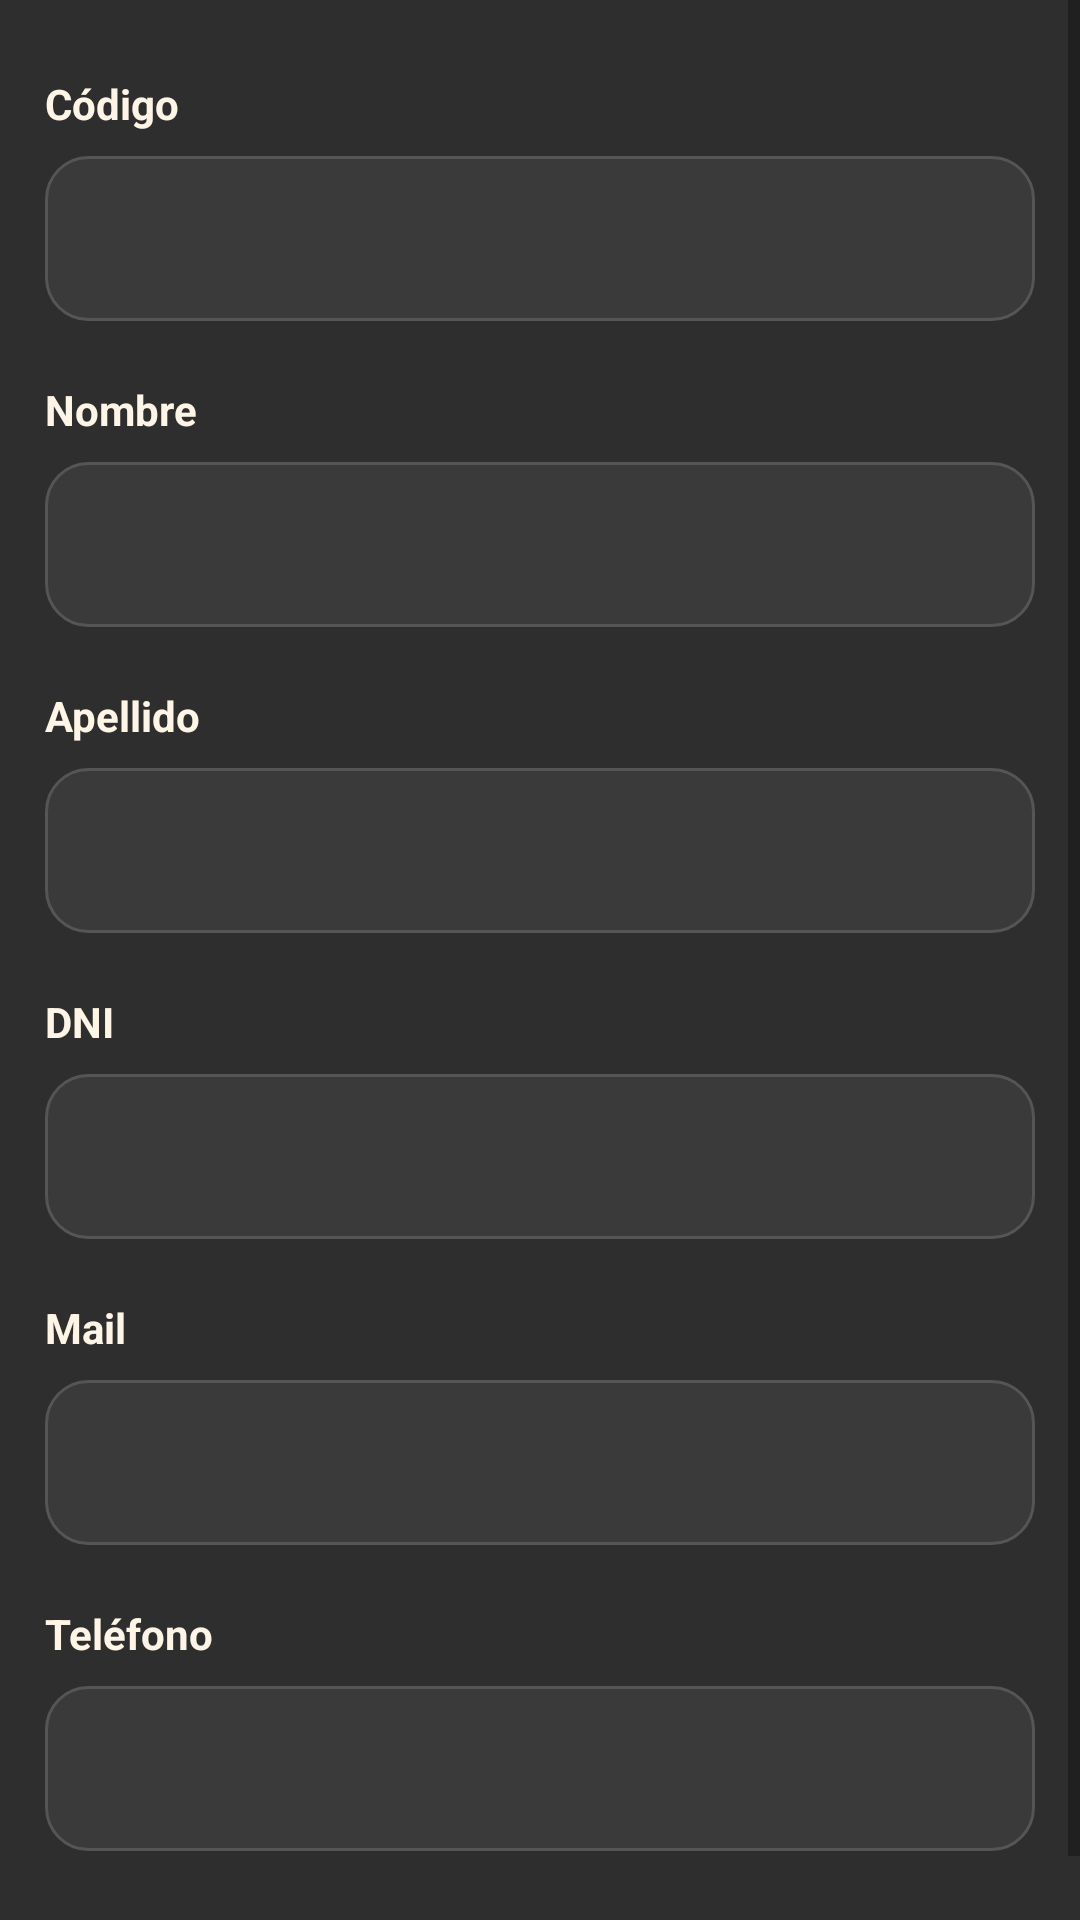

Android layout source for this screen:
<!-- AndroidManifest.xml: application theme Theme.TrabajoPracticoInmobiliaria -->
<!-- res/layout/fragment_inquilino_detalle.xml -->
<?xml version="1.0" encoding="utf-8"?>
<ScrollView xmlns:android="http://schemas.android.com/apk/res/android"
    xmlns:app="http://schemas.android.com/apk/res-auto"
    android:layout_width="match_parent"
    android:layout_height="match_parent"
    android:background="#2E2E2E">

    <androidx.constraintlayout.widget.ConstraintLayout
        android:layout_width="match_parent"
        android:layout_height="wrap_content"
        android:padding="15dp">


        <TextView
            android:id="@+id/lblCodigo"
            android:layout_width="wrap_content"
            android:layout_height="wrap_content"
            android:layout_marginTop="10dp"
            android:text="Código"
            android:textColor="#FFF5E7"
            android:textStyle="bold"
            app:layout_constraintTop_toTopOf="parent"
            app:layout_constraintStart_toStartOf="parent" />

        <EditText
            android:id="@+id/tvCodigoInquilino"
            android:layout_width="0dp"
            android:layout_height="55dp"
            android:layout_marginTop="8dp"
            android:background="@drawable/edittext_rounded"
            android:enabled="false"
            android:padding="14dp"
            android:textColor="#FFFFFF"
            android:textSize="18sp"
            app:layout_constraintTop_toBottomOf="@id/lblCodigo"
            app:layout_constraintStart_toStartOf="parent"
            app:layout_constraintEnd_toEndOf="parent" />


        <TextView
            android:id="@+id/lblNombre"
            android:layout_width="wrap_content"
            android:layout_height="wrap_content"
            android:layout_marginTop="20dp"
            android:text="Nombre"
            android:textColor="#FFF5E7"
            android:textStyle="bold"
            app:layout_constraintTop_toBottomOf="@id/tvCodigoInquilino"
            app:layout_constraintStart_toStartOf="parent" />

        <EditText
            android:id="@+id/tvNombreInquilino"
            android:layout_width="0dp"
            android:layout_height="55dp"
            android:layout_marginTop="8dp"
            android:background="@drawable/edittext_rounded"
            android:enabled="false"
            android:padding="14dp"
            android:textColor="#FFFFFF"
            android:textSize="18sp"
            app:layout_constraintTop_toBottomOf="@id/lblNombre"
            app:layout_constraintStart_toStartOf="parent"
            app:layout_constraintEnd_toEndOf="parent" />


        <TextView
            android:id="@+id/lblApellido"
            android:layout_width="wrap_content"
            android:layout_height="wrap_content"
            android:layout_marginTop="20dp"
            android:text="Apellido"
            android:textColor="#FFF5E7"
            android:textStyle="bold"
            app:layout_constraintTop_toBottomOf="@id/tvNombreInquilino"
            app:layout_constraintStart_toStartOf="parent" />

        <EditText
            android:id="@+id/tvApellidoInquilino"
            android:layout_width="0dp"
            android:layout_height="55dp"
            android:layout_marginTop="8dp"
            android:background="@drawable/edittext_rounded"
            android:enabled="false"
            android:padding="14dp"
            android:textColor="#FFFFFF"
            android:textSize="18sp"
            app:layout_constraintTop_toBottomOf="@id/lblApellido"
            app:layout_constraintStart_toStartOf="parent"
            app:layout_constraintEnd_toEndOf="parent" />


        <TextView
            android:id="@+id/lblDni"
            android:layout_width="wrap_content"
            android:layout_height="wrap_content"
            android:layout_marginTop="20dp"
            android:text="DNI"
            android:textColor="#FFF5E7"
            android:textStyle="bold"
            app:layout_constraintTop_toBottomOf="@id/tvApellidoInquilino"
            app:layout_constraintStart_toStartOf="parent" />

        <EditText
            android:id="@+id/tvDniInquilino"
            android:layout_width="0dp"
            android:layout_height="55dp"
            android:layout_marginTop="8dp"
            android:background="@drawable/edittext_rounded"
            android:enabled="false"
            android:padding="14dp"
            android:textColor="#FFFFFF"
            android:textSize="18sp"
            app:layout_constraintTop_toBottomOf="@id/lblDni"
            app:layout_constraintStart_toStartOf="parent"
            app:layout_constraintEnd_toEndOf="parent" />


        <TextView
            android:id="@+id/lblMail"
            android:layout_width="wrap_content"
            android:layout_height="wrap_content"
            android:layout_marginTop="20dp"
            android:text="Mail"
            android:textColor="#FFF5E7"
            android:textStyle="bold"
            app:layout_constraintTop_toBottomOf="@id/tvDniInquilino"
            app:layout_constraintStart_toStartOf="parent" />

        <EditText
            android:id="@+id/tvMailInquilino"
            android:layout_width="0dp"
            android:layout_height="55dp"
            android:layout_marginTop="8dp"
            android:background="@drawable/edittext_rounded"
            android:enabled="false"
            android:padding="14dp"
            android:textColor="#FFFFFF"
            android:textSize="18sp"
            app:layout_constraintTop_toBottomOf="@id/lblMail"
            app:layout_constraintStart_toStartOf="parent"
            app:layout_constraintEnd_toEndOf="parent" />


        <TextView
            android:id="@+id/lblTelefono"
            android:layout_width="wrap_content"
            android:layout_height="wrap_content"
            android:layout_marginTop="20dp"
            android:text="Teléfono"
            android:textColor="#FFF5E7"
            android:textStyle="bold"
            app:layout_constraintTop_toBottomOf="@id/tvMailInquilino"
            app:layout_constraintStart_toStartOf="parent" />

        <EditText
            android:id="@+id/tvTelInquilino"
            android:layout_width="0dp"
            android:layout_height="55dp"
            android:layout_marginTop="8dp"
            android:layout_marginBottom="30dp"
            android:background="@drawable/edittext_rounded"
            android:enabled="false"
            android:padding="14dp"
            android:textColor="#FFFFFF"
            android:textSize="18sp"
            app:layout_constraintTop_toBottomOf="@id/lblTelefono"
            app:layout_constraintStart_toStartOf="parent"
            app:layout_constraintEnd_toEndOf="parent"
            app:layout_constraintBottom_toBottomOf="parent" />

    </androidx.constraintlayout.widget.ConstraintLayout>

</ScrollView>
<!-- resources referenced by this layout -->
<resources>
  <!-- drawable edittext_rounded (drawable) -->
  <?xml version="1.0" encoding="utf-8"?>
  <shape xmlns:android="http://schemas.android.com/apk/res/android">
  
      <solid android:color="#3A3A3A"/>
  
      <corners android:radius="14dp"/>
  
      <stroke
          android:width="1dp"
          android:color="#555555"/>
  
  </shape>
  <style name="Theme.TrabajoPracticoInmobiliaria" parent="Theme.MaterialComponents.DayNight.DarkActionBar">
          
          <item name="colorPrimary">@color/purple_500</item>
          <item name="colorPrimaryVariant">@color/purple_700</item>
          <item name="colorOnPrimary">@color/white</item>
          
          <item name="colorSecondary">@color/teal_200</item>
          <item name="colorSecondaryVariant">@color/teal_700</item>
          <item name="colorOnSecondary">@color/black</item>
          
          <item name="android:statusBarColor">?attr/colorPrimaryVariant</item>
          
      </style>
  <color name="purple_500">#fff5e7</color>
  <color name="purple_700">#2e2e2e</color>
  <color name="white">#2e2e2e</color>
  <color name="teal_200">#FF03DAC5</color>
  <color name="teal_700">#FF018786</color>
  <color name="black">#fff5e7</color>
</resources>
